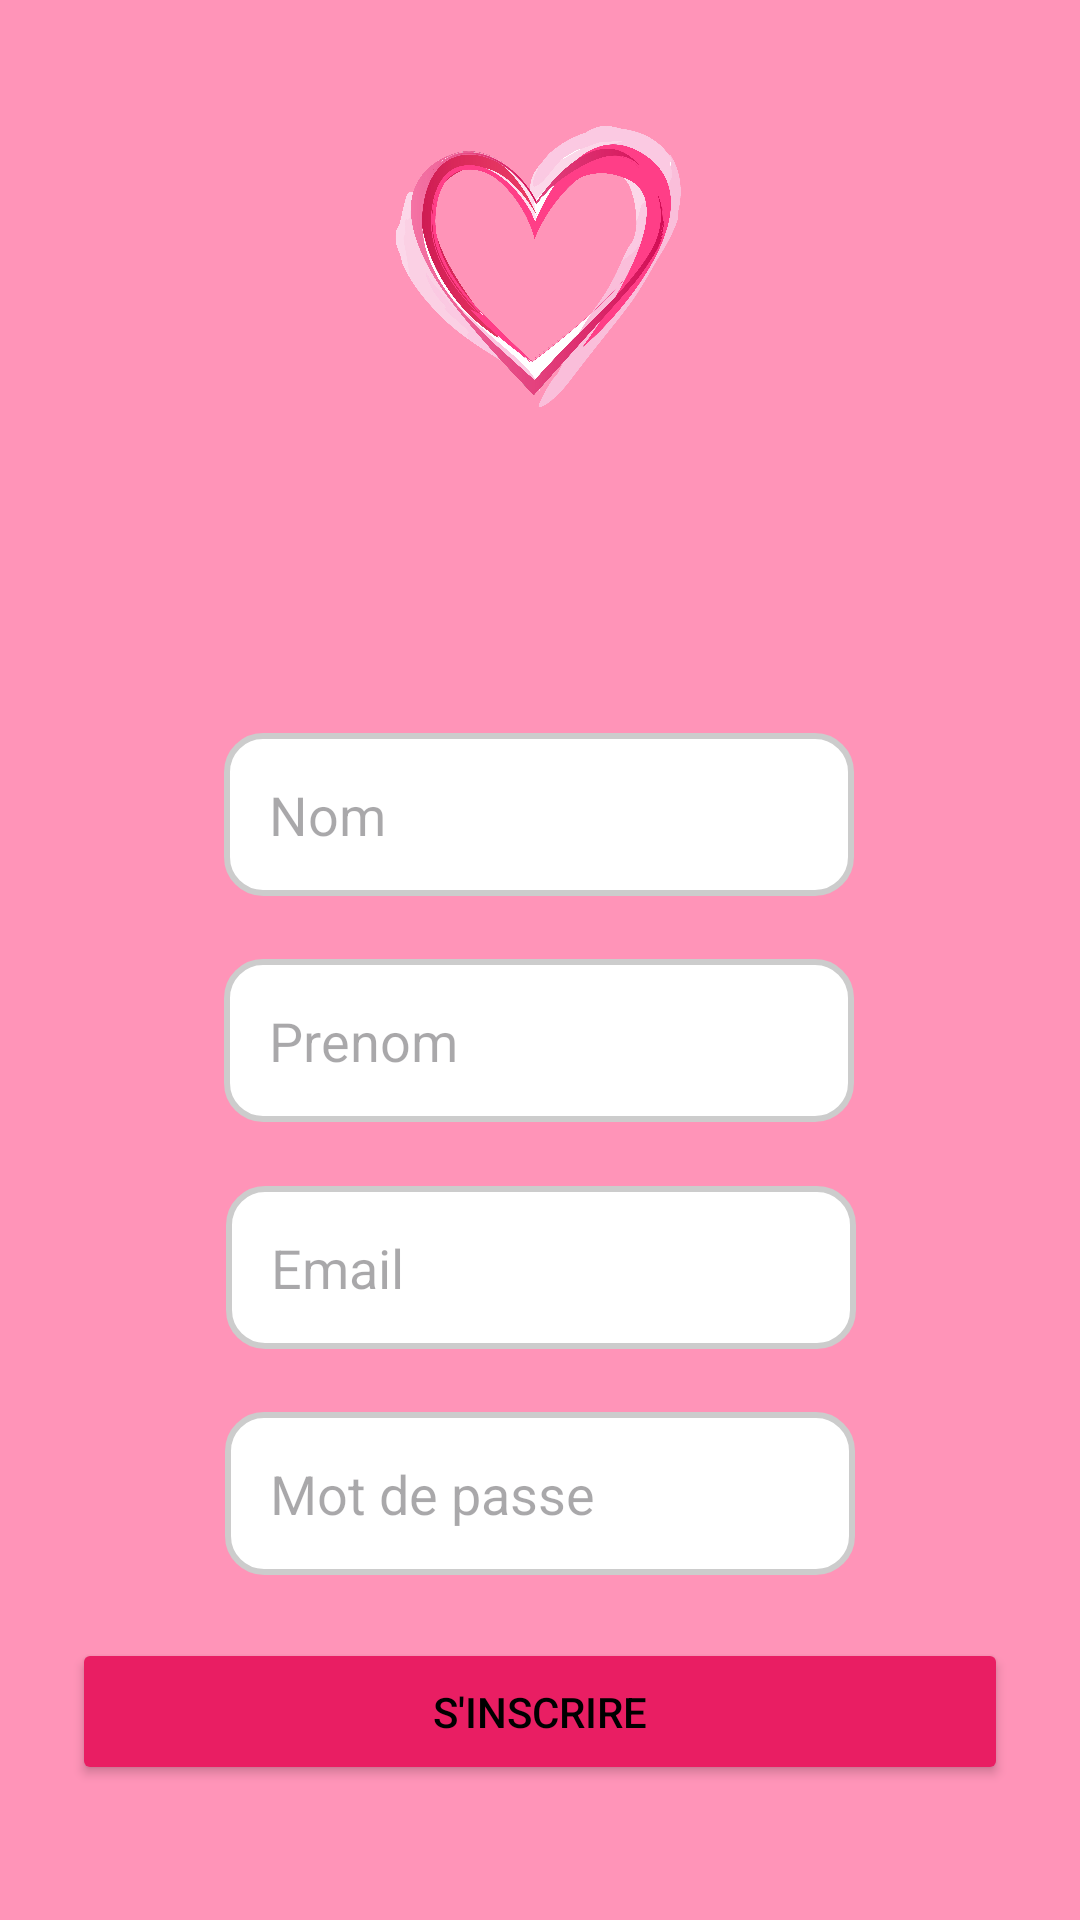

Write the Android layout XML for this screen, with the resource values it uses.
<!-- AndroidManifest.xml: application theme Theme.Rencontre -->
<!-- res/layout/activity_main2.xml -->
<?xml version="1.0" encoding="utf-8"?>
<androidx.constraintlayout.widget.ConstraintLayout xmlns:android="http://schemas.android.com/apk/res/android"
    xmlns:app="http://schemas.android.com/apk/res-auto"
    xmlns:tools="http://schemas.android.com/tools"
    android:id="@+id/main"
    android:layout_width="match_parent"
    android:layout_height="match_parent"
    android:background="@drawable/couple"
    android:backgroundTint="@color/pink2"
    android:padding="24dp"
    tools:context=".MainActivity2">

    <Button
        android:id="@+id/inscrire"


        android:layout_width="match_parent"
        android:layout_height="wrap_content"
        android:backgroundTint="@color/pink"
        android:textColor="@color/white"
        android:padding="15dp"
        android:text="@string/s_inscrire"
        app:layout_constraintBottom_toBottomOf="parent"
        app:layout_constraintEnd_toEndOf="parent"
        app:layout_constraintHorizontal_bias="0.5"
        app:layout_constraintStart_toStartOf="parent"
        app:layout_constraintTop_toBottomOf="@+id/password"
        app:layout_constraintVertical_bias="0.5"
        tools:ignore="MissingConstraints" />

    <EditText
        android:id="@+id/email"
        android:layout_width="wrap_content"
        android:layout_height="wrap_content"
        android:autofillHints="emailAddress"
        android:background="@drawable/rounded_edittext"
        android:ems="10"
        android:textColor="@color/black"
        android:hint="@string/email"
        android:inputType="textEmailAddress"
        android:padding="15dp"

        app:layout_constraintBottom_toTopOf="@+id/password"
        app:layout_constraintEnd_toEndOf="parent"
        app:layout_constraintHorizontal_bias="0.502"
        app:layout_constraintStart_toStartOf="parent"
        app:layout_constraintTop_toBottomOf="@+id/prenom"
        app:layout_constraintVertical_bias="0.5" />

    <EditText
        android:id="@+id/prenom"
        android:layout_width="wrap_content"
        android:layout_height="wrap_content"
        android:autofillHints="emailAddress"
        android:textColor="@color/black"
        android:background="@drawable/rounded_edittext"
        android:ems="10"
        android:hint="@string/prenom"
        android:inputType="text"
        android:padding="15dp"

        app:layout_constraintBottom_toTopOf="@+id/email"
        app:layout_constraintEnd_toEndOf="parent"
        app:layout_constraintHorizontal_bias="0.497"
        app:layout_constraintStart_toStartOf="parent"
        app:layout_constraintTop_toBottomOf="@+id/nom"
        app:layout_constraintVertical_bias="0.5" />

    <EditText
        android:id="@+id/password"
        android:textColor="@color/black"
        android:layout_width="wrap_content"
        android:layout_height="wrap_content"
        android:autofillHints="password"
        android:background="@drawable/rounded_edittext"
        android:ems="10"
        android:hint="@string/mot_de_passe"
        android:inputType="textPassword"
        android:padding="15dp"

        app:layout_constraintBottom_toTopOf="@+id/inscrire"
        app:layout_constraintEnd_toEndOf="parent"
        app:layout_constraintHorizontal_bias="0.5"
        app:layout_constraintStart_toStartOf="parent"
        app:layout_constraintTop_toBottomOf="@+id/email"
        app:layout_constraintVertical_bias="0.5" />

    <ImageView
        android:id="@+id/imageView"
        android:layout_width="105dp"
        android:layout_height="124dp"
        android:contentDescription="@string/coeur"
        app:layout_constraintEnd_toEndOf="parent"
        app:layout_constraintStart_toStartOf="parent"
        app:layout_constraintTop_toTopOf="parent"
        app:srcCompat="@drawable/coeur" />

    <EditText
        android:id="@+id/nom"
        android:textColor="@color/black"
        android:layout_width="wrap_content"
        android:layout_height="wrap_content"
        android:autofillHints="emailAddress"
        android:background="@drawable/rounded_edittext"
        android:ems="10"
        android:hint="@string/nom"
        android:inputType="text"
        android:padding="15dp"

        app:layout_constraintBottom_toTopOf="@+id/email"
        app:layout_constraintEnd_toEndOf="parent"
        app:layout_constraintHorizontal_bias="0.497"
        app:layout_constraintStart_toStartOf="parent"
        app:layout_constraintTop_toBottomOf="@+id/imageView"
        app:layout_constraintVertical_bias="0.5" />


</androidx.constraintlayout.widget.ConstraintLayout>
<!-- resources referenced by this layout -->
<resources>
  <color name="black">#FF000000</color>
  <color name="pink">#E91E63</color>
  <color name="pink2">#FF94B8</color>
  <color name="white">#FFFFFFFF</color>
  <!-- drawable coeur: png bitmap (drawable, 911330 bytes) -->
  <!-- drawable couple: png bitmap (drawable, 33455 bytes) -->
  <!-- drawable rounded_edittext (drawable) -->
  <?xml version="1.0" encoding="utf-8"?>
  <shape xmlns:android="http://schemas.android.com/apk/res/android"
      android:shape="rectangle">
  
      
      <solid android:color="#FFFFFF" />
  
      
      <stroke
          android:width="2dp"
          android:color="#CCCCCC" />
  
      
      <corners android:radius="12dp" />
  
      
      <padding
          android:left="10dp"
          android:top="10dp"
          android:right="10dp"
          android:bottom="10dp" />
  </shape>
  <string name="coeur">TODO</string>
  <string name="email">Email</string>
  <string name="mot_de_passe">Mot de passe</string>
  <string name="nom">Nom</string>
  <string name="prenom">Prenom</string>
  <string name="s_inscrire">S\'inscrire</string>
  <style name="Theme.Rencontre" parent="Base.Theme.Rencontre" />
  <style name="Base.Theme.Rencontre" parent="Theme.Material3.DayNight.NoActionBar">
          
          
      </style>
</resources>
